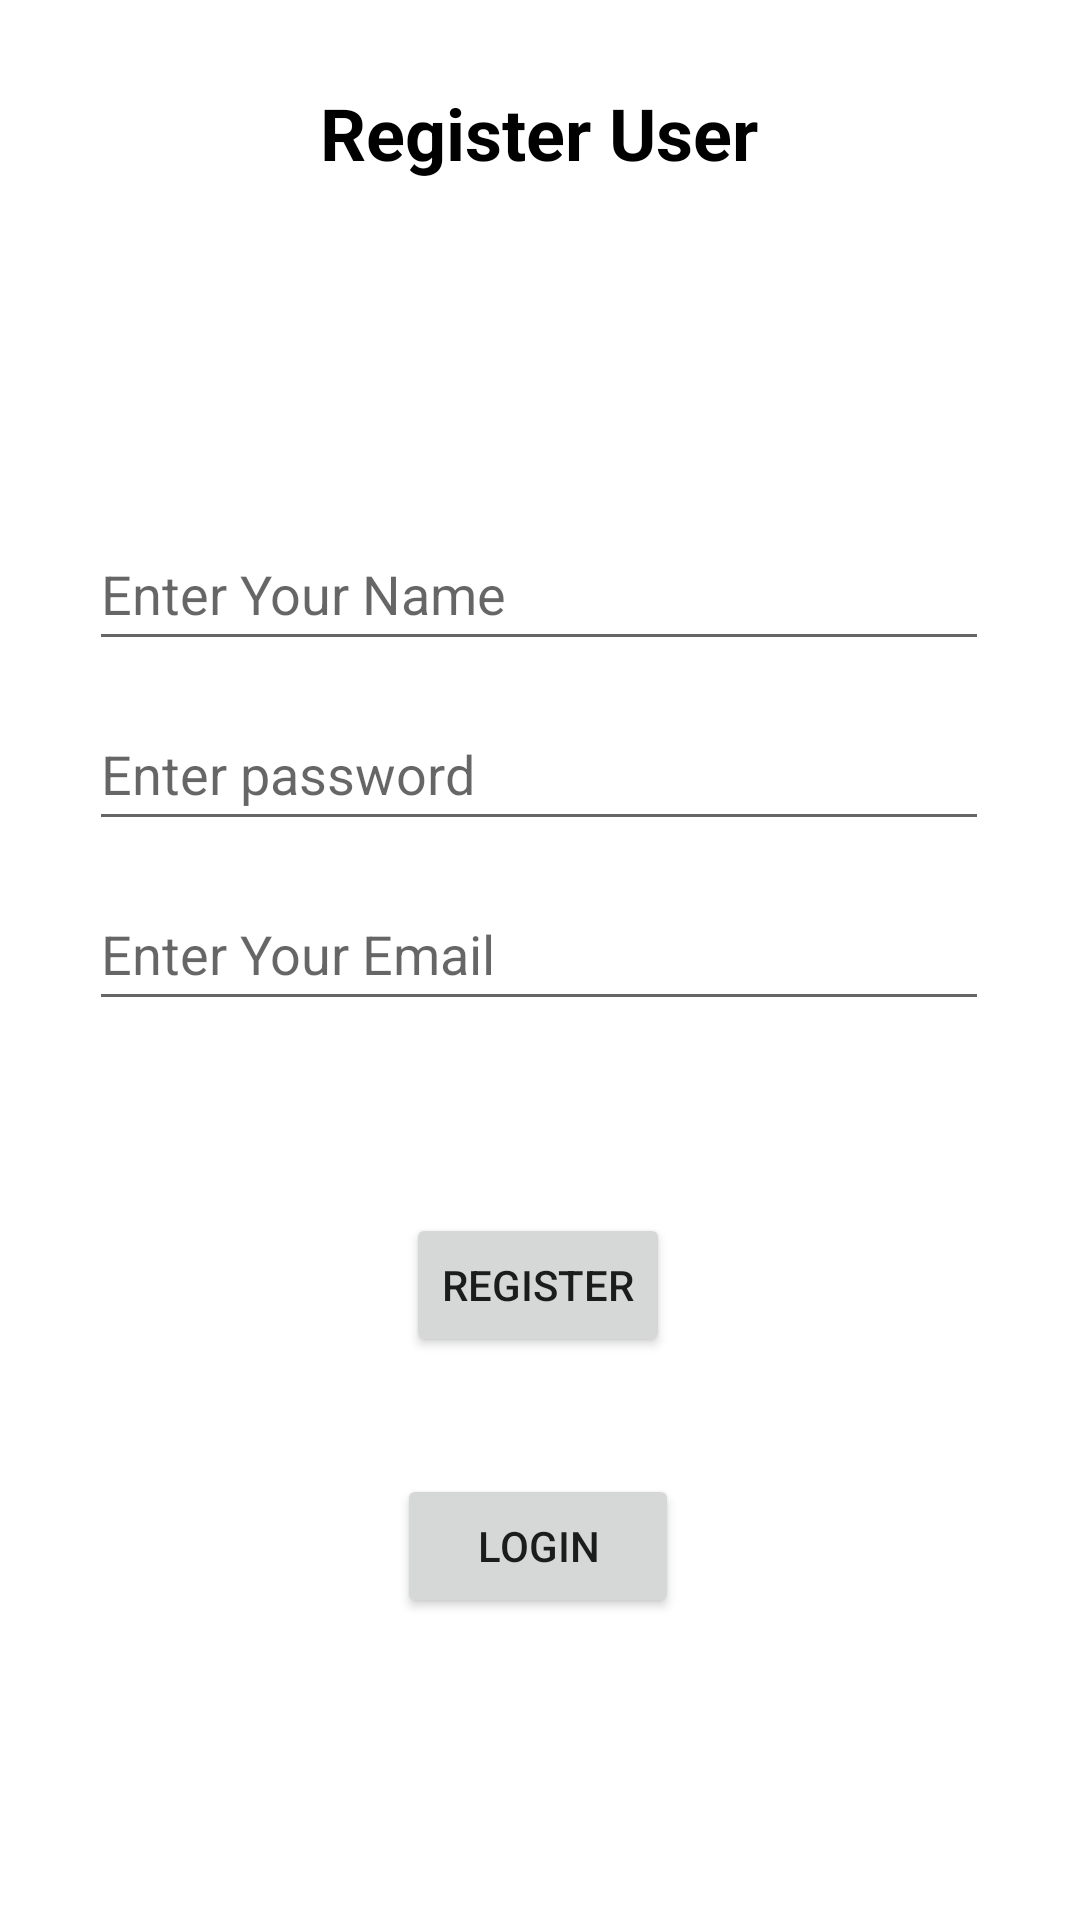

Write the Android layout XML for this screen, with the resource values it uses.
<!-- AndroidManifest.xml: application theme Theme.NewLibrary -->
<!-- res/layout/activity_register_screen.xml -->
<?xml version="1.0" encoding="utf-8"?>
<androidx.constraintlayout.widget.ConstraintLayout xmlns:android="http://schemas.android.com/apk/res/android"
    xmlns:app="http://schemas.android.com/apk/res-auto"
    xmlns:tools="http://schemas.android.com/tools"
    android:layout_width="match_parent"
    android:layout_height="match_parent"
    tools:context=".RegisterScreen">

    <TextView
        android:id="@+id/textView8"
        android:layout_width="wrap_content"
        android:layout_height="wrap_content"
        android:layout_marginTop="28dp"
        android:text="Register User"
        android:textColor="#000000"
        android:textSize="24sp"
        android:textStyle="bold"
        app:layout_constraintEnd_toEndOf="parent"
        app:layout_constraintHorizontal_bias="0.498"
        app:layout_constraintStart_toStartOf="parent"
        app:layout_constraintTop_toTopOf="parent" />

    <EditText
        android:id="@+id/UserName"
        android:layout_width="300dp"
        android:layout_height="48dp"
        android:layout_marginTop="112dp"
        android:ems="10"
        android:hint="Enter Your Name"
        android:inputType="textPersonName"
        app:layout_constraintEnd_toEndOf="parent"
        app:layout_constraintHorizontal_bias="0.495"
        app:layout_constraintStart_toStartOf="parent"
        app:layout_constraintTop_toBottomOf="@+id/textView8" />


    <EditText
        android:id="@+id/UserEmail"
        android:layout_width="300dp"
        android:layout_height="48dp"
        android:layout_marginTop="12dp"
        android:ems="10"
        android:hint="Enter Your Email"
        android:inputType="textPersonName"
        app:layout_constraintEnd_toEndOf="parent"
        app:layout_constraintHorizontal_bias="0.495"
        app:layout_constraintStart_toStartOf="parent"
        app:layout_constraintTop_toBottomOf="@+id/UserPassword" />

    <Button
        android:id="@+id/RegisterBut"
        android:layout_width="wrap_content"
        android:layout_height="wrap_content"
        android:layout_marginTop="64dp"
        android:text="Register"
        app:layout_constraintEnd_toEndOf="parent"
        app:layout_constraintHorizontal_bias="0.498"
        app:layout_constraintStart_toStartOf="parent"
        app:layout_constraintTop_toBottomOf="@+id/UserEmail" />

    <EditText
        android:id="@+id/UserPassword"
        android:layout_width="300dp"
        android:layout_height="48dp"
        android:layout_marginTop="12dp"
        android:ems="10"
        android:hint="Enter password"
        android:inputType="textPassword"
        app:layout_constraintEnd_toEndOf="parent"
        app:layout_constraintHorizontal_bias="0.497"
        app:layout_constraintStart_toStartOf="parent"
        app:layout_constraintTop_toBottomOf="@+id/UserName" />

    <Button
        android:id="@+id/LoginBut"
        android:layout_width="94dp"
        android:layout_height="wrap_content"
        android:layout_marginTop="36dp"
        android:text="Login"
        app:layout_constraintBottom_toBottomOf="parent"
        app:layout_constraintEnd_toEndOf="parent"
        app:layout_constraintHorizontal_bias="0.498"
        app:layout_constraintStart_toStartOf="parent"
        app:layout_constraintTop_toBottomOf="@+id/RegisterBut"
        app:layout_constraintVertical_bias="0.03" />


</androidx.constraintlayout.widget.ConstraintLayout>
<!-- resources referenced by this layout -->
<resources>
  <style name="Theme.NewLibrary" parent="Theme.MaterialComponents.DayNight.NoActionBar">
          
          <item name="colorPrimary">@color/purple_500</item>
          <item name="colorPrimaryVariant">@color/purple_700</item>
          <item name="colorOnPrimary">@color/white</item>
          
          <item name="colorSecondary">@color/teal_200</item>
          <item name="colorSecondaryVariant">@color/teal_700</item>
          <item name="colorOnSecondary">@color/black</item>
          
          <item name="android:statusBarColor" tools:targetApi="l">?attr/colorPrimaryVariant</item>
          
      </style>
  <!-- not gathered from this repository: default colours our renderer supplied (Android Studio template values) -->
  <color name="purple_500">#FF6200EE</color>
  <color name="purple_700">#FF3700B3</color>
  <color name="teal_200">#FF03DAC5</color>
  <color name="teal_700">#FF018786</color>
  <color name="black">#FF000000</color>
  <color name="white">#FFFFFFFF</color>
</resources>
